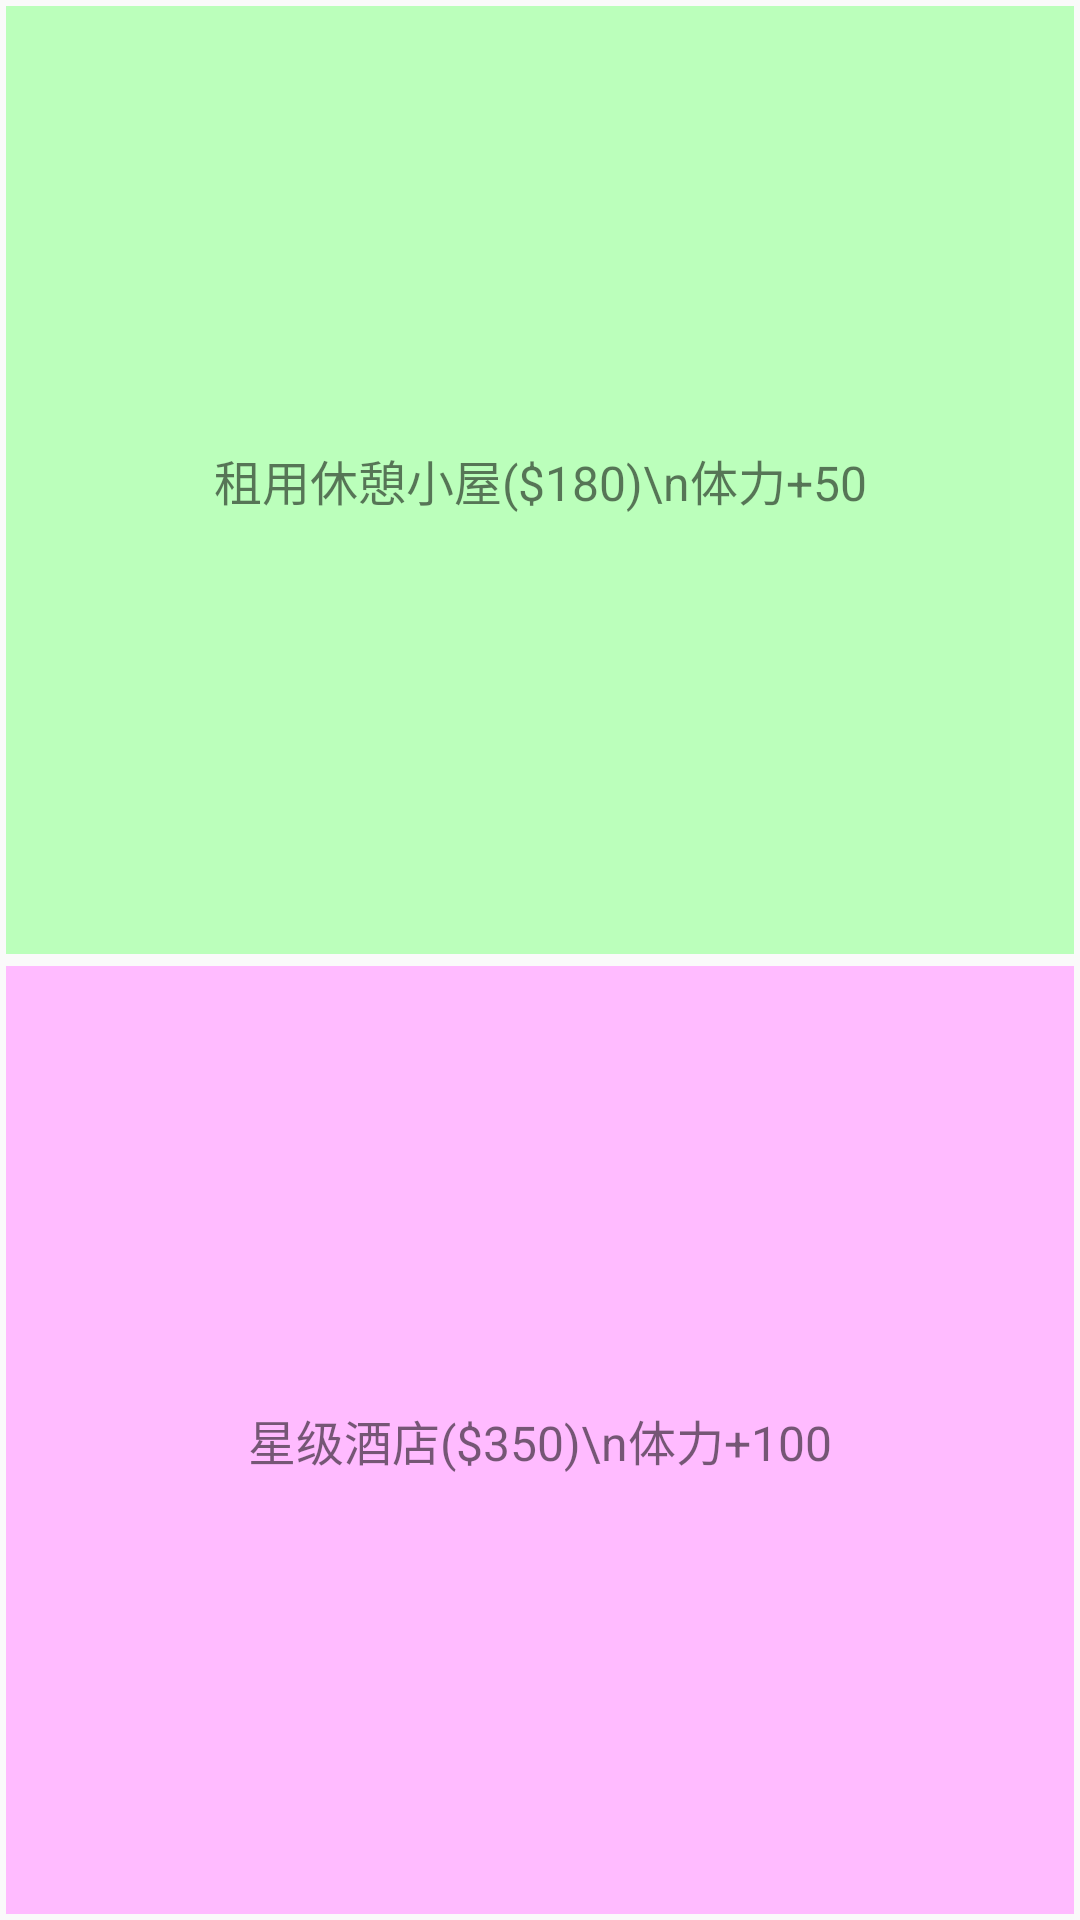

Produce the Android XML layout that renders to this screen, including the resource entries it uses.
<!-- AndroidManifest.xml: application theme AppTheme -->
<!-- res/layout/activity_rest.xml -->
<?xml version="1.0" encoding="utf-8"?>
<LinearLayout xmlns:android="http://schemas.android.com/apk/res/android"
              android:layout_width="match_parent"
              android:layout_height="match_parent"
              android:orientation="vertical">

    <TextView
        android:id="@+id/rest10"
        android:layout_width="match_parent"
        android:layout_height="match_parent"
        android:layout_margin="2dp"
        android:layout_weight="1"
        android:background="#bfb"
        android:gravity="center"
        android:text="租用休憩小屋($180)\n体力+50"
        android:textSize="16sp"/>


    <TextView
        android:id="@+id/rest100"
        android:layout_width="match_parent"
        android:layout_height="match_parent"
        android:layout_margin="2dp"
        android:layout_weight="1"
        android:background="#fbf"
        android:gravity="center"
        android:text="星级酒店($350)\n体力+100"
        android:textSize="16sp"/>
</LinearLayout>
<!-- resources referenced by this layout -->
<resources>
  <style name="AppTheme" parent="Theme.AppCompat.Light.DarkActionBar">
          
          <item name="colorPrimary">@color/colorPrimary</item>
          <item name="colorPrimaryDark">@color/colorPrimaryDark</item>
          <item name="colorAccent">@color/colorAccent</item>
      </style>
  <color name="colorPrimary">#86DF2B</color>
  <color name="colorPrimaryDark">#4E8219</color>
  <color name="colorAccent">#FF4081</color>
</resources>
